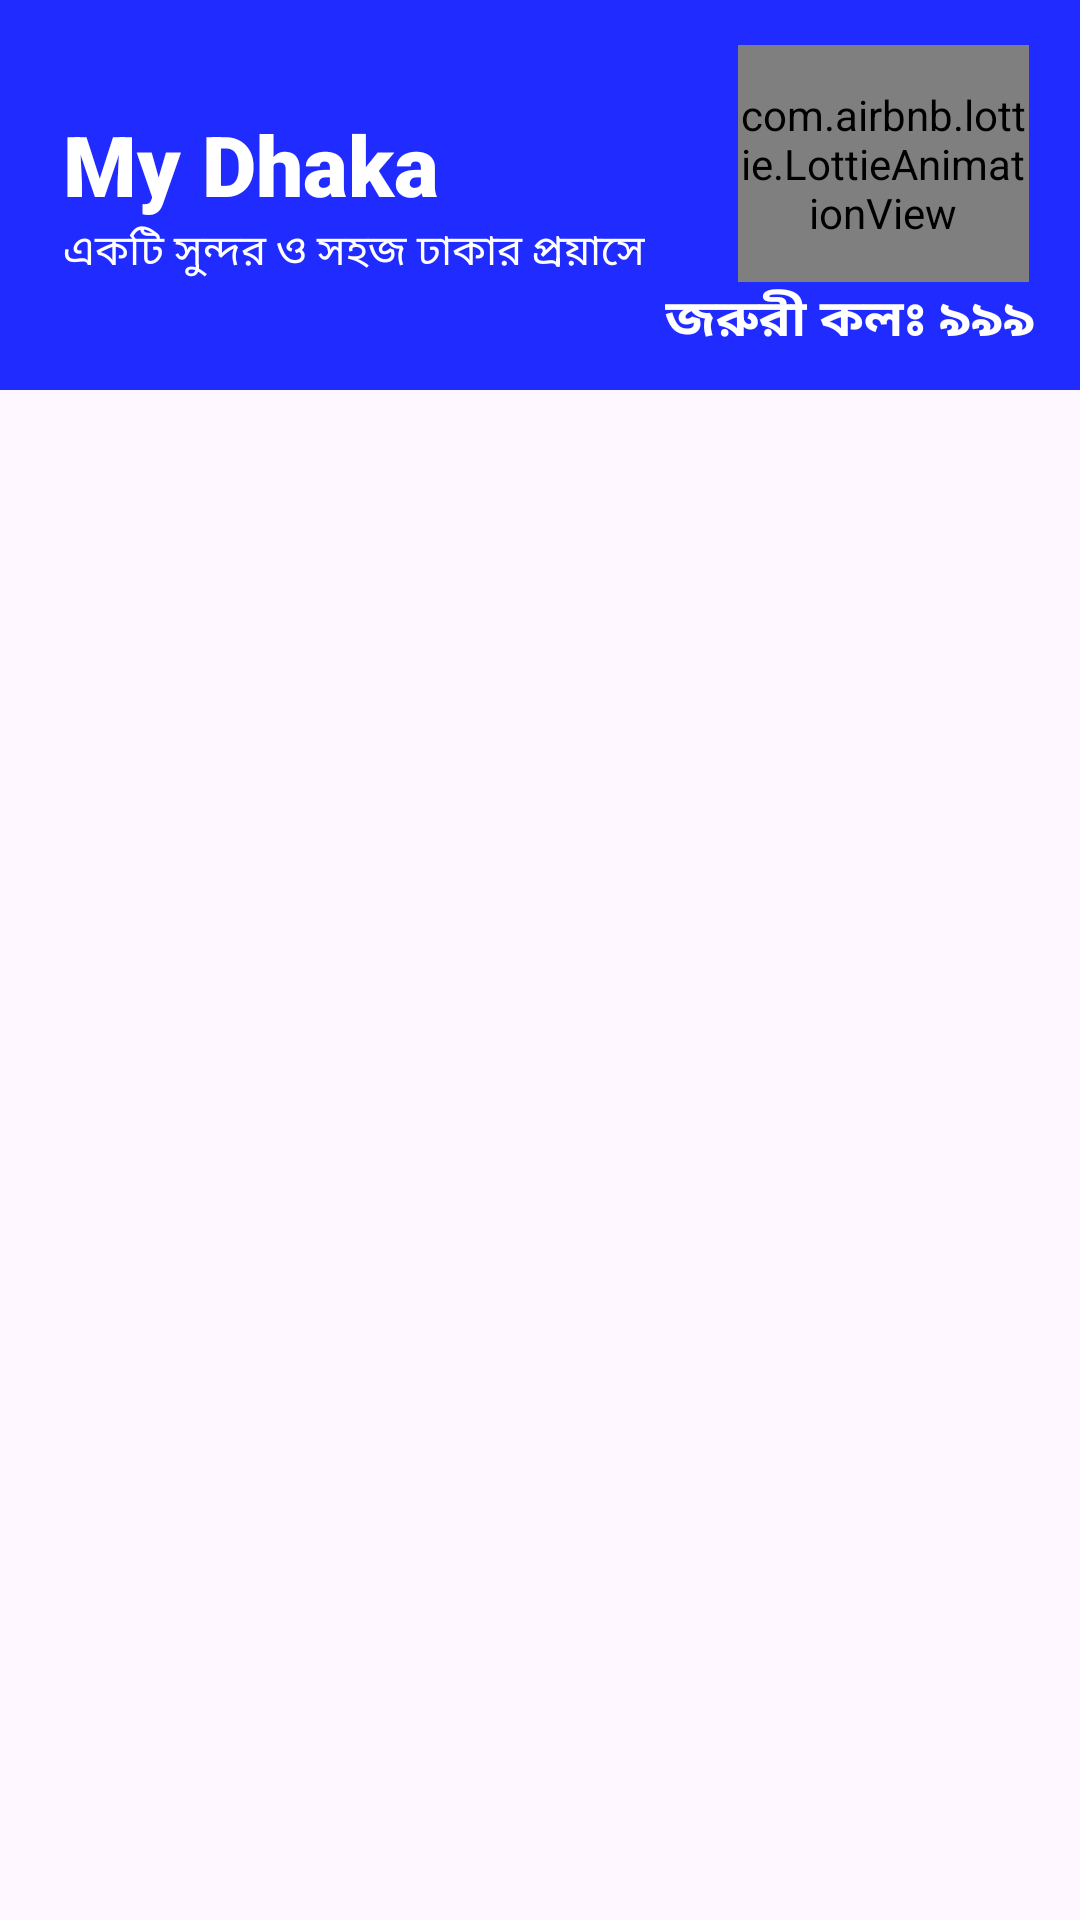

Reconstruct the res/layout file that produces this screen, plus the resources it refers to.
<!-- AndroidManifest.xml: application theme Theme.MyDhakaProject -->
<!-- res/layout/app_bar.xml -->
<?xml version="1.0" encoding="utf-8"?>
<RelativeLayout xmlns:android="http://schemas.android.com/apk/res/android"
    xmlns:app="http://schemas.android.com/apk/res-auto"
    android:layout_width="match_parent"
    android:layout_height="wrap_content">

    <com.google.android.material.appbar.AppBarLayout
        android:id="@+id/AppbarLayout"
        android:layout_width="match_parent"
        android:layout_height="wrap_content"
        android:layout_alignParentTop="true">

        <androidx.appcompat.widget.Toolbar
            android:id="@+id/toolbar"
            android:layout_width="match_parent"
            android:layout_height="130dp"
            android:background="@color/blue">

            <RelativeLayout
                android:layout_width="match_parent"
                android:layout_height="match_parent"
                android:gravity="center"
                android:padding="5dp">

                <TextView
                    android:id="@+id/app_title"
                    android:layout_width="wrap_content"
                    android:layout_height="wrap_content"
                    android:layout_centerVertical="true"
                    android:fontFamily="sans-serif-black"
                    android:text="My Dhaka"
                    android:textColor="@color/white"
                    android:textSize="28sp"
                    android:textStyle="bold">

                </TextView>


                <TextView
                    android:layout_width="wrap_content"
                    android:layout_height="wrap_content"
                    android:layout_below="@id/app_title"
                    android:layout_centerVertical="true"
                    android:fontFamily="@font/sutonnymj"
                    android:text="একটি সুন্দর ও সহজ ঢাকার প্রয়াসে"
                    android:textColor="@color/white"
                    android:textSize="14sp">

                </TextView>


                <com.airbnb.lottie.LottieAnimationView
                    android:id="@+id/callButton"
                    android:layout_width="97dp"
                    android:layout_height="79dp"
                    android:layout_alignParentEnd="true"
                    android:layout_centerVertical="true"
                    android:layout_marginEnd="12dp"
                    app:lottie_autoPlay="true"
                    app:lottie_loop="true"
                    app:lottie_rawRes="@raw/call"
                    app:lottie_repeatMode="reverse">

                </com.airbnb.lottie.LottieAnimationView>


                <TextView
                    android:layout_width="wrap_content"
                    android:layout_height="wrap_content"
                    android:layout_below="@id/callButton"
                    android:layout_alignParentEnd="true"
                    android:layout_marginEnd="10dp"
                    android:fontFamily="@font/kumarkhali"
                    android:text="জরুরী কলঃ ৯৯৯"
                    android:textColor="@color/white"
                    android:textSize="17sp"
                    android:textStyle="bold">

                </TextView>

            </RelativeLayout>

        </androidx.appcompat.widget.Toolbar>

    </com.google.android.material.appbar.AppBarLayout>

</RelativeLayout>
<!-- resources referenced by this layout -->
<resources>
  <color name="blue">#FF202BFF</color>
  <color name="white">#FFFFFFFF</color>
  <style name="Theme.MyDhakaProject" parent="Base.Theme.MyDhakaProject" />
  <style name="Base.Theme.MyDhakaProject" parent="Theme.Material3.DayNight.NoActionBar">
          
          
          <item name="android:statusBarColor">@color/gray_black</item>
      </style>
  <color name="gray_black">#252525</color>
</resources>
